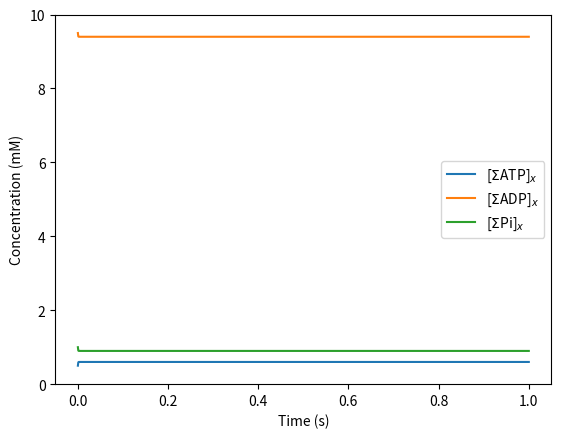
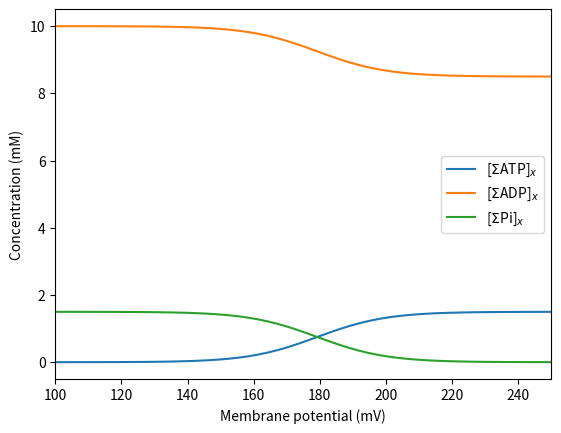

Here is the Python script that generated these plots, in order:
#!/usr/bin/env python
# coding: utf-8

# # Basic chemical, electrical, and thermodynamic principles
# 
# To develop a quantitative understanding of how these processes work, we start with a set of definitions of the some quantities and concepts with which we are concerned. Specifically, this section reviews basic biochemical, thermodynamic, and related concepts that are particularly relevant to the quantitative analysis of mitochondrial ATP synthesis.  
# 
# ```{figure} Figure1.png 
# ------
# name: mitofig
# ------
# Diagram of a mitochondrion with the cytosol, intermembrane space (IMS), and matrix indicated. *Inset from left to right:* Protein channels and complexes associated with oxidative phosphorylation in the cristae of the mitochondrion. Complex I (C1) catalyzes the oxidation of NADH$^{2-}$ to NAD$^{-}$ and reduction of ubiquinone (Q) to QH$_2$. Complex II (C2) catalyzes the oxidation of FADH$_2$ to FAD coupled to the reduction of Q. Complex III (C3) catalyzes the oxidation of QH$_2$ coupled to the reduction of cytochrome c (Cyt c). Complex IV (C4) catalyzes the oxidation of Cyt c coupled to the reduction of oxygen to water. These redox transfers drive pumping of H$^+$ ions out of the matrix, establishing the proton motive force across the inner mitochondrial membrane (IMM) that drives ATP synthesis at complex V, or the F$_0$F$_1$-ATPase (F$_0$F$_1$). The adenine nucleotide translocase (ANT) exchanges matrix ATP for IMS ADP. The inorganic phosphate cotransporter (PiC) brings protons and Pi from the IMS to the matrix. Lastly, there is a passive H$^{+}$ leak across the IMM. (Figure created with Biorender.com.)
# ```

# ## Mitochondrial anatomy
# 
# The mitochondrion is a membrane-bound, rod-shaped organelle that is responsible for generating most of the chemical energy needed to power the cell's biochemical reactions by respiration {cite}`Nicholls2013`. Mitochondria are comprised of an outer and inner membrane that are separated by the intermembrane space (IMS) ({numref}`mitofig`). The outer mitochondrial membrane is freely permeable to small molecules and ions. The IMM folds inward to make cristae that extend into the matrix. Transmembrane channels called porins and the respiratory complexes involved in oxidative phosphorylation and ATP synthesis allow for more selective IMM permeability. The IMM encloses the mitochondrial matrix, which contains mitochondrial deoxyribonucleic acid (DNA), the majority of mitochondrial proteins, soluble metabolic intermediates including ATP, ADP, and Pi, and the enzymes catalyzing the tricarboxylic acid (TCA) cycle and $\beta$-oxidation. 

# ## IMM capacitance
# 
# The IMM acts as an electrical capacitor to store energy in an electrostatic potential difference between the milieu on each side. Electrical capacitance of a membrane ($C_m$) is the proportionality between the rate of charge transport across the membrane, i.e. current ($I$), to the rate of membrane potential ($\Delta \Psi$) change, that is, 
# ```{math}
#     C_m \dfrac{ {\rm d} {\Delta\Psi}}{{\rm d} t} = I.
# ```
# In the model and associated calculations presented below, we express fluxes in units of moles per unit time per unit volume of mitochondria. Thus, it is convenient to obtain an estimate of $C_m$ in units of mole per volt per volume of mitochondria. Mitochondria take on a roughly ellipsoid shape in vivo, and a more spherical morphometry in suspension of purified mitochondria {cite}`Picard2011`. To estimate the mitochondrial surface area-to-volume ratio, we take a representative mitochondrion as a sphere with radius $r = 1 \ \mu\text{m}$ and obtain a surface area-to-volume ratio of $3 \ \mu\text{m}^{-1}$.   Furthermore, we estimate that the IMM has ten-fold greater surface area than the outer membrane, yielding a surface area to volume ratio of $30 \ \mu\text{m}^{-1}$ for the IMM. Since the capacitance density of biological membranes ranges from $0.5\text{-}1.0 \mu\text{F cm}^{-2}$, or $0.5 \text{-} 1.0 \times \ 10^{-8} \ \mu\text{F} \ \mu\text{m}^{-2}$ {cite}`Nicholls2013`, $C_m$ is approximately $30 \times 10^{-8} \ \mu\text{F} \ \mu\text{m}^{-3} = 300 \ \text{F (L mito)}^{-1}$. To convert to the units used in the calculations below, we have 
# ```{math}
#   C_m = 300 \ \frac{\rm F}{\rm L \ mito} = 300 \ \frac{\rm C}{\rm V \cdot L \, mito}\cdot 
#     \frac{1}{F}\, \frac{\rm mol}{\rm C} =
#   3.1 \times 10^{-3} \, 
#   \frac{\rm mol}{\rm V \cdot  L \, mito}, \,
# ```
# where $F = 96,485 \ \text{C mol}^{-1}$ is Faraday's constant. 

# ## Gibbs free energy
# 
# 
# A *free energy* is a thermodynamic quantity that relates a change in the thermodynamic state of a system to an associated change in total entropy of the system plus its environment. Chemical reaction processes necessarily proceed in the direction associated with a reduction in free energy {cite}`Nicholls2013`. When free energy of a system is reduced, total entropy (of the universe) is increased. The form of free energy that is operative in constant-temperature and constant-pressure systems (most relevant for biochemistry) is the Gibbs free energy, or simply the *Gibbs energy*. 
# 
# 
# For a chemical reaction of reactants $A_i$ and products $B_j$, 
# ```{math}
#     \sum_{i = 1}^M m_i A_i \rightleftharpoons \sum_{j = 1}^N n_j B_j
# ```
# where $M$ and $N$ are the total number of reactants and products, respectively, and $m_i$ and $n_j$ are the coefficients of reactant $i$ and product $j$, respectively, the Gibbs energy can be expressed as
# ```{math}
# :label: Delta_rG     
#     \Delta_r G = \Delta_r G^\circ + R{\rm T} \ln \left( \dfrac{ \prod_{i = 1}^{N} [\text{B}_j]^{n_i}}{ \prod_{i = 1}^{M} [\text{A}_i]^{m_i}} \right), 
# ```   
# where $\Delta_r G^\circ$ is the reference Gibbs energy for the reaction (a constant at given constant chemical conditions of temperature, pressure, ionic conditions, etc.), $R = 8.314 \ \text{J mol}^{-1} \ \text{K}^{-1}$ is the gas constant, and $\text{T} = 310.15 \ \text{K}$ is the temperature. The second term on the right hand side of Equation {eq}`Delta_rG` governs how changes in concentrations of species affects $\Delta_r G$.   Applications of Equation {eq}`Delta_rG` to reactions in aqueous solution usually adopt the convention that all solute concentrations are measured relative to 1 Molar, ensuring that the argument of the logarithm is unitless regardless of the stoichiometry of the reaction.   
# 
# A system is in chemical equilibrium when there is no thermodynamic driving force, that is, $\Delta_r G = 0$. Thus, for this chemical reaction the reference Gibbs energy is related to the equilibrium constant as
# ```{math} 
#     K_{eq} = \left( \frac{\prod_{i = 1}^{N} [\text{B}_j]^{n_i}}{\prod_{i = 1}^{M} [\text{A}_i]^{m_i}} \right)_{eq}
#            = \exp\left\{ -\frac{\Delta_r G^\circ}{R{\rm T}} \right\} .
# ```

# ## Membrane potential and proton motive force
# 
# Free energy associated with the oxidation of primary fuels is transduced to generate the chemical potential across the IMM known as the {\em proton motive force}, which is used to synthesize ATP in the matrix and transport ATP out of the matrix to the cytosol {cite}`Nicholls2013`. The thermodynamic driving force for translocation of hydrogen ions ($\text{H}^{+}$) across the IMM has two components: the difference in electrostatic potential across the membrane, $\Delta\Psi$ (V), and the difference in $\text{H}^{+}$ concentration (or activity) between the media on either side of the membrane, $\Delta\text{pH}$, that is 
# ```{math}
# :label: DG_H
#     \Delta G_{\rm H} &=& -F\Delta\Psi + R{\rm T}\ln\left( [{\rm H}^+]_x/[{\rm H}^+]_c \right)  \nonumber \\
#     &=&  -F\Delta\Psi - 2.3 R{\rm T} \, \Delta{\rm pH},
# ```
# where the subscripts $x$ and $c$ indicate matrix and external (cytosol) spaces. $\Delta\Psi$ is defined as the cytosolic potential minus matrix potential, yielding a negative change in free energy for a positive potential. Membrane potential in respiring mitochondria is approximately $150 \text{-} 200 \ \text{mV}$, yielding a contribution to $\Delta G_{\rm H}$ on the order of $15 \text{-} 20 \ \text{kJ mol}^{-1}$ {cite}`Bazil2016`. Under in vitro conditions, $\Delta\text{pH}$ between the matrix and external buffer is on the order of $0.1 \ \text{pH}$ units {cite}`Bazil2016`. Thus, the contribution to proton motive force from a pH difference is less than $1 \ \text{kJ mol}^{-1}$ and substantially smaller than that from $\Delta\Psi$.

# ## Thermodynamics of ATP synthesis/hydrolysis
# 
# Under physiological conditions the ATP hydrolysis reaction
# ```{math} 
# :label: ATP1
# 	\text{ATP}^{4-} + \text{H}_2\text{O} \rightleftharpoons 
# 	    \text{ADP}^{3-} + \text{HPO}_4^{2-} + \text{H}^{+} 
# ```
# is thermodynamically favored to proceed from the left-to-right direction. The Gibbs energy associated with turnover of this reaction is 
# ```{math}
# :label: DrG_ATP
# 	\Delta_r G_{\rm ATP} = \Delta_r G^o_\text{ATP} + R{\rm T} \ln 
# 	\left( \frac{ [\text{ADP}^{3-}] [\text{HPO}_4^{2-}] [{\rm H}^{+}] }
# 	{ [\text{ATP}^{4-}] }\right),
# ```
# where the Gibbs energy for ATP hydrolysis under physiological conditions is approximately $\Delta_r G^o_\text{ATP} = 4.99 \ \text{kJ mol}^{-1}$ {cite}`Li2011`.   Using the convention that all concentrations are formally defined as measured relative to 1 Molar, the argument of the logarithm in Equation {eq}`DrG_ATP` is unitless.   

# ### Calculation of the ATP hydrolysis potential
# 
# Equation {eq}`DrG_ATP` expresses the Gibbs energy of chemical Equation {eq}`ATP1` in terms of its *chemical species*. In practice, biochemistry typically deals with biochemical *reactants*, which are comprised of sums of rapidly interconverting chemical species. We calculate the total ATP concentration, $[\Sigma \text{ATP}]$, in terms of its bound and unbound species, that is,
# ```{math}  
# :label: sumATP
# 	[\Sigma \text{ATP}] &= [\text{ATP}^{4-}] + [\text{MgATP}^{2-}] + [\text{HATP}^{3-}] + [\text{KATP}^{3-}] \nonumber\\
# 	&= [\text{ATP}^{4-}] + \frac{[\text{Mg}^{2+}] [\text{ATP}^{4-}]}{K_{\text{MgATP}}} + \frac{ [\text{H}^{+}] [\text{ATP}^{4-}]}{K_{\text{HATP}}} + \frac{ [\text{K}^{+}] [\text{ATP}^{4-}]}{K_{\text{KATP}}} \nonumber \\
# 	&= [\text{ATP}^{4-}] \left( 1 + \frac{[\text{Mg}^{2+}]}{K_{\text{MgATP}}} + \frac{ [\text{H}^{+}]}{K_{\text{HATP}}} + \frac{ [\text{K}^{+}]}{K_{\text{KATP}}} \right) \nonumber \\
# 	&= [\text{ATP}^{4-}] P_{\text{ATP}},
# ```
# where $P_{\text{ATP}}$ is a *binding polynomial*. Here, we we account for only the single cation-bound species. (Free $\text{H}^+$ in solution associates with water to form $\text{H}_3\text{O}^+$. Here we use [$\text{H}^+$] to indicate hydrogen ion activity, which is equal to $10^{-\text{pH}}$.)  {numref}`table-dissociationconstants` lists the dissociation constants used in this study from {cite}`Li2011`. Similarly, total ADP, [$\Sigma \text{ADP}$], and inorganic phosphate, [$\Sigma \text{Pi}$], concentrations are 
# ```{math} 
# :label: sumADP
#     [\Sigma {\rm ADP} ] &= [{\rm ADP}^{3-}]\left( 1 + \frac{[{\rm Mg}^{2+}]}{K_{\rm MgADP}} + \frac{ [{\rm H}^{+}]}{K_{\rm HADP}} + \frac{ [{\rm K}^{+}]}{K_{\rm KADP}} \right) \nonumber \\
#     &= [{\rm ADP}^{3-}]P_{\rm ADP} 
# ```
# and
# ```{math}
# :label: sumPi
#     [\Sigma {\rm Pi} ] &= [{\rm HPO}_4^{2-}] \left( 1 + \frac{[{\rm Mg}^{2+}]}{K_{\rm MgPi}} + \frac{ [{\rm H}^{+}]}{K_{\rm HPi}} + \frac{ [{\rm K}^{+}]}{K_{\rm KPi}} \right) \nonumber \\
#     &= [{\rm HPO}_4^{2-}] P_{\rm Pi},
# ```
# for binding polynomials $P_{\text{ADP}}$ and $P_{\text{Pi}}$. 
# 
# Expressing the Gibbs energy of ATP hydrolysis in Equation {eq}`ATP1` in terms of biochemical reactant concentrations, we obtain
# ```{math} 
# :label: ATP2
#     \Delta_r G_{\rm ATP} &= \Delta_r G^o_\text{ATP} + R{\rm T} \ln \left(
#     \frac{[\Sigma{\rm ADP}][\Sigma{\rm Pi}]}
#     {[\Sigma{\rm ATP}]}\cdot\frac{[{\rm H}^+]P_{\rm ATP}}{P_{\rm ADP}P_{\rm Pi}}
#     \right) \nonumber \\ 
#     &= \Delta_r G^o_\text{ATP}
#     + R{\rm T} \ln \left(\frac{[{\rm H}^+]P_{\rm ATP}}{P_{\rm ADP}P_{\rm Pi}} \right)
#     + R{\rm T} \ln \left(\frac{[\Sigma{\rm ADP}][\Sigma{\rm Pi}]}
#     {[\Sigma{\rm ATP}]}\right) \nonumber \\ 
#     &= \Delta_r G'^o_\text{ATP}
#     + R{\rm T} \ln \left(\frac{[\Sigma{\rm ADP}][\Sigma{\rm Pi}]}
#     {[\Sigma{\rm ATP}]}\right)
# ```
# where $\Delta_r G'^o_\text{ATP}$ is a transformed, or *apparent*, reference Gibbs energy for the reaction. 

# ```{list-table} Dissociation constants given as 10$^{-\text{p}K_a}$.
# :header-rows: 2
# :name: table-dissociationconstants
# 
# * - 
#   - 
#   - Ligand ($L$)
#   - 
# * -
#   - Mg$^{2+}$ 
#   - H$^{+}$ 
#   -	K$^{+}$	
# * - $K_{L-\text{ATP}}$ 
#   - $10^{-3.88}$ 
#   - $10^{-6.33}$ 
#   - $10^{-1.02}$ 
# * - $K_{L-\text{ADP}}$ 
#   - $10^{-3.00}$ 
#   - $10^{-6.26}$ 
#   - $10^{-0.89}$  
# * - $K_{L-\text{Pi}}$ 
#   - $10^{-1.66}$ 
#   - $10^{-6.62}$ 
#   - $10^{-0.42}$  
# ```

# The following code computes the apparent Gibbs energy with $\text{pH} = 7$, $[\text{K}^{+}] = 150 \ \text{mM}$, and $[\text{Mg}^{2+}] = 1 \ \text{mM}$. Biochemical reactant concentrations are set such that the total adenine nucleotide (TAN) pool inside the mitochondrion is $10 \ \text{mM}$, $[\Sigma \text{ATP}] = 0.5 \ \text{mM}$, $[\Sigma \text{ADP}] = 9.5 \ \text{mM}$, and $[\Sigma \text{Pi}] = 1 \ \text{mM}$. Here, we obtain a value of approximately $\text{-}45 \ \text{kJ mol}^{-1}$.  

# In[1]:


# Import numpy package for calculations 
import numpy as np

# Dissociation constants
K_MgATP = 10**(-3.88)
K_MgADP = 10**(-3.00)
K_MgPi  = 10**(-1.66)
K_HATP  = 10**(-6.33)
K_HADP  = 10**(-6.26)
K_HPi   = 10**(-6.62)
K_KATP  = 10**(-1.02)
K_KADP  = 10**(-0.89)
K_KPi   = 10**(-0.42)

#  Gibbs energy under physiological conditions(J mol^(-1))
DrGo_ATP = 4990

# Thermochemical constants
R = 8.314           # J (mol * K)**(-1)
T = 310.15          # K
F = 96485           # C mol**(-1)

# Environment concentrations 
pH = 7
H  = 10**(-pH)      # Molar 
K  = 150e-3         # Molar 
Mg = 1e-3           # Molar 

# Binding polynomials
P_ATP = 1 + H/K_HATP + K/K_KATP + Mg/K_MgATP # equation 6
P_ADP = 1 + H/K_HADP + K/K_KADP + Mg/K_MgADP # equation 7 
P_Pi  = 1 + H/K_HPi  + K/K_KPi  + Mg/K_MgPi  # equation 8 

# Total concentrations 
sumATP = 0.5e-3         # Molar
sumADP = 9.5e-3         # Molar
sumPi  = 1.0e-3         # Molar

# Reaction:
# ATP4− + H2O ⇌ ADP3− + HPO2−4 + H+

# Use equation 8 to calcuate apparent reference Gibbs energy 
DrG_ATP_apparent = DrGo_ATP + R * T * np.log(H * P_ATP / (P_ADP * P_Pi))

# Use equation 8 to calculate reaction Gibbs energy 
DrG_ATP = DrG_ATP_apparent + R * T * np.log((sumADP * sumPi / sumATP))

print('Gibbs energy of ATP hydrolysis (kJ mol^(-1))')
print(DrG_ATP / 1000) 


# The reactant concentrations used in the above calculation represent reasonable values for concentrations in the mitochondrial matrix. In the cytosol, the ATP/ADP ratio is on the order of 100:1, yielding a $\Delta_r G_\text{ATP}$ of approximately $\text{-}64 \ \text{kJ mol}^{-1}$. 
# 
# Note the large difference in magnitude of the estimated Gibbs energy of ATP hydrolysis inside (-$45 \ \text{kJ mol}^{-1}$) versus outside (-$64 \ \text{kJ mol}^{-1}$) of the mitochondrial matrix. Light will be shed on the mechanisms underlying this difference via the calculations and analyses presented below.   

# ### ATP synthesis in the mitochondrial matrix
# 
# The F$_0$F$_1$ ATP synthase catalyzes the synthesis of ATP from ADP and Pi by coupling to the translocation of  $n_{\text{F}} = 8/3$ protons from the cytosol to the matrix via the combined reaction
# ```{math} 
# :label: ATP3
#     ({\rm ADP}^{3-})_x + ({\rm HPO}_4^{2-})_x + ({\rm H}^+)_x + n_{\text{F}} (\text{H}^{+})_c 
# 	\rightleftharpoons 
# 	({\rm ATP})^{4-}_x + {\rm H_2O} +  n_{\text{F}} (\text{H}^{+})_x \, .
# ``` 
# Using the Gibbs energy of the reaction of Equation {eq}`ATP2` and the proton motive force in Equation {eq}`DG_H`, the overall Gibbs energy for the coupled process of ATP synthesis and proton transport via the F$_0$F$_1$ ATP synthase is 
# ```{math} 
# :label: DG_F
# 	\Delta G_{\text{F}} &=& -\Delta_r G_{\rm ATP} + n_\text{F} \Delta G_{\rm H} \nonumber \\
# 	&=& -\Delta_r G'^o_\text{ATP} - R{\rm T} \ln \left(\frac{[\Sigma{\rm ADP}]_x[\Sigma{\rm Pi}]_x}
#     {[\Sigma{\rm ATP}]_x}\right) - n_\text{F} F \Delta \Psi + R{\rm T} \ln \left( 
#     \frac{ [{\rm H}^{+}]_x }{ [{\rm H}^{+}]_c } \right)^{n_{\rm F}} . 
# ```
# Note that the negative before $\Delta_r G_\text{ATP}$ indicates that the reaction of Equation {eq}`ATP1` is reversed in Equation {eq}`ATP3`. The equilibrium concentration ratio occurs when $\Delta G_{\text{F}} = 0$. Solving for the second term in Equation {eq}`DG_F`, we calculate the apparent equilibrium constant for ATP synthesis as 
# ```{math} 
# :label: Kapp_F
# 	K_{eq,\text{F}}^\prime = 
# 	    \left( \frac{[\Sigma{\rm ATP}]_x}{[\Sigma{\rm ADP}]_x[\Sigma{\rm Pi}]_x} \right)_{eq} = \exp\left\{\frac{ \Delta_rG'^o_{\rm ATP}  + n_{\rm F} F \Delta\Psi}{R{\rm T}}\right\}
#         \left( \frac{[{\rm H^+}]_c}{[{\rm H^+}]_x} \right)^{n_{\rm F}}. 
# ```

# (modelATPsynthesis)= 
# ### Mathematical modeling ATP synthesis
# 
# A simple model of ATP synthesis kinetics can be constructed using the apparent equilibrium constant and mass-action kinetics in the form
# ```{math}
# :label: J_F
#     J_{\text{F}} = X_{\text{F}} (K_{eq,\text{F}}^\prime [\Sigma \text{ADP}]_x [\Sigma \text{Pi}]_x - [\Sigma \text{ATP}]_x), 
# ``` 
# where $X_{\text{F}} = 1000 \ \text{mol s}^{-1} \ \text{(L mito)}^{-1}$ is a rate constant set to an arbitrarily high value that maintains the reaction in equilibrium in model simulations. To simulate ATP synthesis at a given membrane potential, matrix pH, cytosolic pH, and cation concentrations, we have
# ```{math} 
# :label: system-ATPase
#     \left\{       
#         \renewcommand{\arraystretch}{2}
#         \begin{array}{rl}
#             \dfrac{ {\rm d} [\Sigma \text{ATP}]_x }{{\rm d} t} &= J_\text{F} / W_x  \\
#             \dfrac{ {\rm d} [\Sigma \text{ADP}]_x }{{\rm d} t} &= -J_\text{F} / W_x  \\ 
#             \dfrac{ {\rm d} [\Sigma \text{Pi}]_x }{{\rm d} t}  &= -J_\text{F} / W_x, 
#         \end{array} 
#         \renewcommand{\arraystretch}{1}
#     \right. 
# ```
# where $W_x \ \text{((L matrix water) (L mito)}^{-1}$) is the fraction of water volume in the mitochondrial matrix to total volume of the mitochondrion. Dissociation constants are listed in {numref}`table-dissociationconstants` and all other parameters are listed in {numref}`table-biophysicalconstants`. 

# ```{list-table} Parameters for ATP synthesis in vitro.
# :header-rows: 1
# :name: table-biophysicalconstants
# 
# * - Symbol 
#   - Units 
#   - Description 
#   - Value 
#   - Source
# * - F$_0$F$_1$ ATP synthase constants 
#   -
#   -
#   -
#   -
# * - $n_{\text{F}}$ 
#   - 
#   - Protons translocated  
#   - $8/3 $
#   - {cite}`Nicholls2013` 
# * - $X_\text{F}$ 
#   - mol s$^{-1}$ (L mito)$^{-1}$ 
#   - Rate constant 
#   - $1000 $
#   - 
# * - $\Delta_r G_\text{ATP}^\circ$ 
#   - kJ mol$^{-1}$ 
#   - Reference Gibbs energy  
#   - $4.99 $
#   - {cite}`Li2011` 
# * - Biophysical constants 
#   -
#   -
#   -
#   -
# * - $R$ 
#   - J mol$^{-1}$ K$^{-1}$ 
#   - Gas constant 
#   - $8.314 $
#   - 
# * - $T$ 
#   - K 
#   - Temperature 
#   - $310.15 $
#   - 
# * - $F$ 
#   - C mol$^{-1}$ 
#   - Faraday's constant 
#   - $96485$ 
#   - 
# * - $C_m$ 
#   - mol V$^{-1}$ (L mito)$^{-1}$ 
#   - IMM capacitance 
#   - $3.1\text{e-}3$ 
#   - {cite}`Beard2005` 
# * - Volume ratios 
#   -
#   -
#   -
#   -
# * - $V_c$ 
#   - (L cyto) (L cell)$^{-1}$ 
#   - Cyto to cell ratio 
#   - $0.6601$
#   - {cite}`Bazil2016`
# * - $V_m$ 
#   - (L mito) (L cell)$^{-1}$ 
#   - Mito to cell ratio 
#   - $0.2882$ 
#   - {cite}`Bazil2016`
# * - $V_{m2c}$ 
#   - (L mito) (L cyto)$^{-1}$ 
#   - Mito to cyto ratio 
#   - $V_m / V_c$ 
#   - 
# * - $W_c$ 
#   - (L cyto water) (L cyto)$^{-1}$ 
#   - Cyto water space ratio 
#   - $0.8425$ 
#   - {cite}`Bazil2016` 
# * - $W_m$ 
#   - (L mito water) (L mito)$^{-1}$ 
#   - Mito water space ratio 
#   - $0.7238 $
#   - {cite}`Bazil2016` 
# * -	$W_x$ 
#   - (L matrix water) (L mito)$^{-1}$ 
#   - Mito matrix water space ratio 
#   - $0.9$ $W_m$
#   - {cite}`Bazil2016` 
# * - $W_i$ 
#   - (L IM water) (L mito)$^{-1}$ 
#   - IMS water space ratio 
#   - $0.1$ $W_m$ 
#   - {cite}`Bazil2016` 
# ```

# The following code simulates steady state ATP, ADP, and Pi concentrations for $\Delta \Psi = 175 \ \text{mV}$. Here, a pH gradient is fixed across the IMM such that the pH in the matrix is slightly more basic than the cytosol, $\text{pH}_x = 7.4$ and $\text{pH}_c = 7.2$. All other conditions remain unchanged. 

# In[2]:


import matplotlib.pyplot as plt
import numpy as np

get_ipython().system('pip install scipy')
from scipy.integrate import solve_ivp

# Define system of ordinary differential equations from equation (13)
def dXdt(t, X, DPsi, pH_c):
    # Unpack X state variable
    sumATP, sumADP, sumPi = X
    
    # Biophysical constants 
    R   = 8.314          # J (mol * K)**(-1)
    T   = 310.15         # K
    F   = 96485          # C mol**(-1)
    
    # F0F1 constants 
    n_F    = 8/3
    X_F    = 1000        # mol (s * L mito)**(-1)
    DrGo_F = 4990        # (J mol**(-1))
    
    # Dissociation constants
    K_MgATP = 10**(-3.88)
    K_MgADP = 10**(-3.00)
    K_MgPi  = 10**(-1.66)
    K_HATP  = 10**(-6.33)
    K_HADP  = 10**(-6.26)
    K_HPi   = 10**(-6.62)
    K_KATP  = 10**(-1.02)
    K_KADP  = 10**(-0.89)
    K_KPi   = 10**(-0.42)

    # Environment concentrations 
    pH_x = 7.4          # pH in matrix
    H_x  = 10**(-pH_x)  # M 
    H_c  = 10**(-pH_c)  # M 
    K_x  = 150e-3       # M 
    Mg_x = 1e-3         # M 

    # Volume ratios
    W_m = 0.7238         # (L mito water) (L mito)**(-1)
    W_x = 0.9 * W_m      # (L matrix water) (L mito)**(-1)
    
    # Binding polynomials
    P_ATP = 1 + H_x/K_HATP + K_x/K_KATP + Mg_x/K_MgATP # equation 5
    P_ADP = 1 + H_x/K_HADP + K_x/K_KADP + Mg_x/K_MgADP # equation 6 
    P_Pi  = 1 + H_x/K_HPi  + K_x/K_KPi  + Mg_x/K_MgPi  # equation 7 
    
    # Gibbs energy (equation 9)
    DrGapp_F = DrGo_F + R * T * np.log(H_x * P_ATP / (P_ADP * P_Pi))
    
    # Apparent equilibrium constant 
    Kapp_F = np.exp((DrGapp_F + n_F * F * DPsi)/ (R * T)) * (H_c / H_x) ** n_F
    
    # Flux (mol (s * L mito)**(-1))  
    J_F = X_F * (Kapp_F * sumADP * sumPi - sumATP)
       
    ###### Differential equations (equation 13) ######
    dATP = J_F / W_x
    dADP = -J_F / W_x
    dPi  = -J_F / W_x
    
    dX = (dATP, dADP, dPi)
    return dX


# Simple steady state simulation at 175 mV membrane potential 

# Initial conditions (M)
sumATP_0 = 0.5e-3
sumADP_0 = 9.5e-3
sumPi_0  = 1e-3

X_0 = np.array([sumATP_0, sumADP_0, sumPi_0])

# Inputs  
DPsi = 175e-3 # Constant membrane potential (V)
pH_c = 7.2    # IMS/buffer pH 

solutions = solve_ivp(dXdt, [0, 1], X_0, method = 'Radau', args = (DPsi,pH_c))
t = solutions.t
results = solutions.y 
results = results * 1000

# Plot figure 
plt.figure()
plt.plot(t, results[0,:], label = '[$\Sigma$ATP]$_x$')
plt.plot(t, results[1,:], label = '[$\Sigma$ADP]$_x$')
plt.plot(t, results[2,:], label = '[$\Sigma$Pi]$_x$')
plt.legend()
plt.xlabel('Time (s)')
plt.ylabel('Concentration (mM)')
plt.ylim(0, 10)
plt.show()


# 
# **Figure 2:** Steady state solution from Equation {eq}`system-ATPase` for $\Delta \Psi = 175$ mV, $\text{pH}_x = 7.4$, and $\text{pH}_c = 7.2$.
# 

# The above simulation shows that under the clamped pH and $\Delta\Psi$ conditions simulated here, the model quickly approaches an equilibrium steady state. (Even though all reaction fluxes go to zero in the final steady state, the ATP hydrolysis potential attains a finite nonzero value because of the energy supplied by the clamped proton motive force.) Most of the adenine nucleotide remains in the form of ADP and the   final   ATP/ADP ratio in the matrix is approximately $1$:$20$, with the inorganic phosphate concentration of approximately $1 \ \text{mM}$.
# 
# To explore how the equilibrium changes with membrane potential, the following code computes the predicted equilibrium steady-state over a ranges of $\Delta\Psi$ from $100$ to $250 \ \text{mV}$. 

# In[3]:


### Simulate over a range of membrane potential from 100 mV to 250 mV ###

# Define array to iterate over
membrane_potential = np.linspace(100,250)    # mV

# Constant external pH
pH_c = 7.2 # IMS/buffer pH

# Define arrays to store steady state results 
ATP_steady_DPsi = np.zeros(len(membrane_potential))
ADP_steady_DPsi = np.zeros(len(membrane_potential))
Pi_steady_DPsi  = np.zeros(len(membrane_potential))

# Iterate through range of membrane potentials 
for i in range(len(membrane_potential)):
    DPsi = membrane_potential[i] / 1000      # convert to V
    temp_results = solve_ivp(dXdt, [0, 5], X_0, method = 'Radau', args = (DPsi, pH_c,)).y*1000  # Concentration in mM
    ATP_steady_DPsi[i] = temp_results[0,-1] 
    ADP_steady_DPsi[i] = temp_results[1,-1] 
    Pi_steady_DPsi[i] = temp_results[2,-1] 
    
# Concentration vs DPsi
plt.figure()
plt.plot(membrane_potential, ATP_steady_DPsi, label = '[$\Sigma$ATP]$_x$')
plt.plot(membrane_potential, ADP_steady_DPsi, label = '[$\Sigma$ADP]$_x$')
plt.plot(membrane_potential, Pi_steady_DPsi, label = '[$\Sigma$Pi]$_x$')
plt.legend()
plt.xlabel('Membrane potential (mV)')
plt.ylabel('Concentration (mM)')
plt.xlim([100, 250])
plt.show()    
    


# 
# **Figure 3:** Simulation of concentration versus $\Delta \Psi$ for Equation {eq}`system-ATPase` for $\Delta \Psi$ from $100$ to $250$ mV.

# The above simulations show that under physiological levels of $\Delta$pH, matrix ATP concentrations become essentially zero for values of the membrane potential less than approximately $150 \ \text{mV}$. At higher levels of $\Delta\Psi$, all of the available phosphate is used to phosphorylate ADP to ATP. Since the initial $[\text{Pi}]$ and $[\text{ATP}]$ are $1 \ \text{mM}$ and $0.5 \ \text{mM}$, respectively, the maximum ATP obtained at the maximal $\Delta\Psi$ is $1.5 \ \text{mM}$.

# In[ ]:




